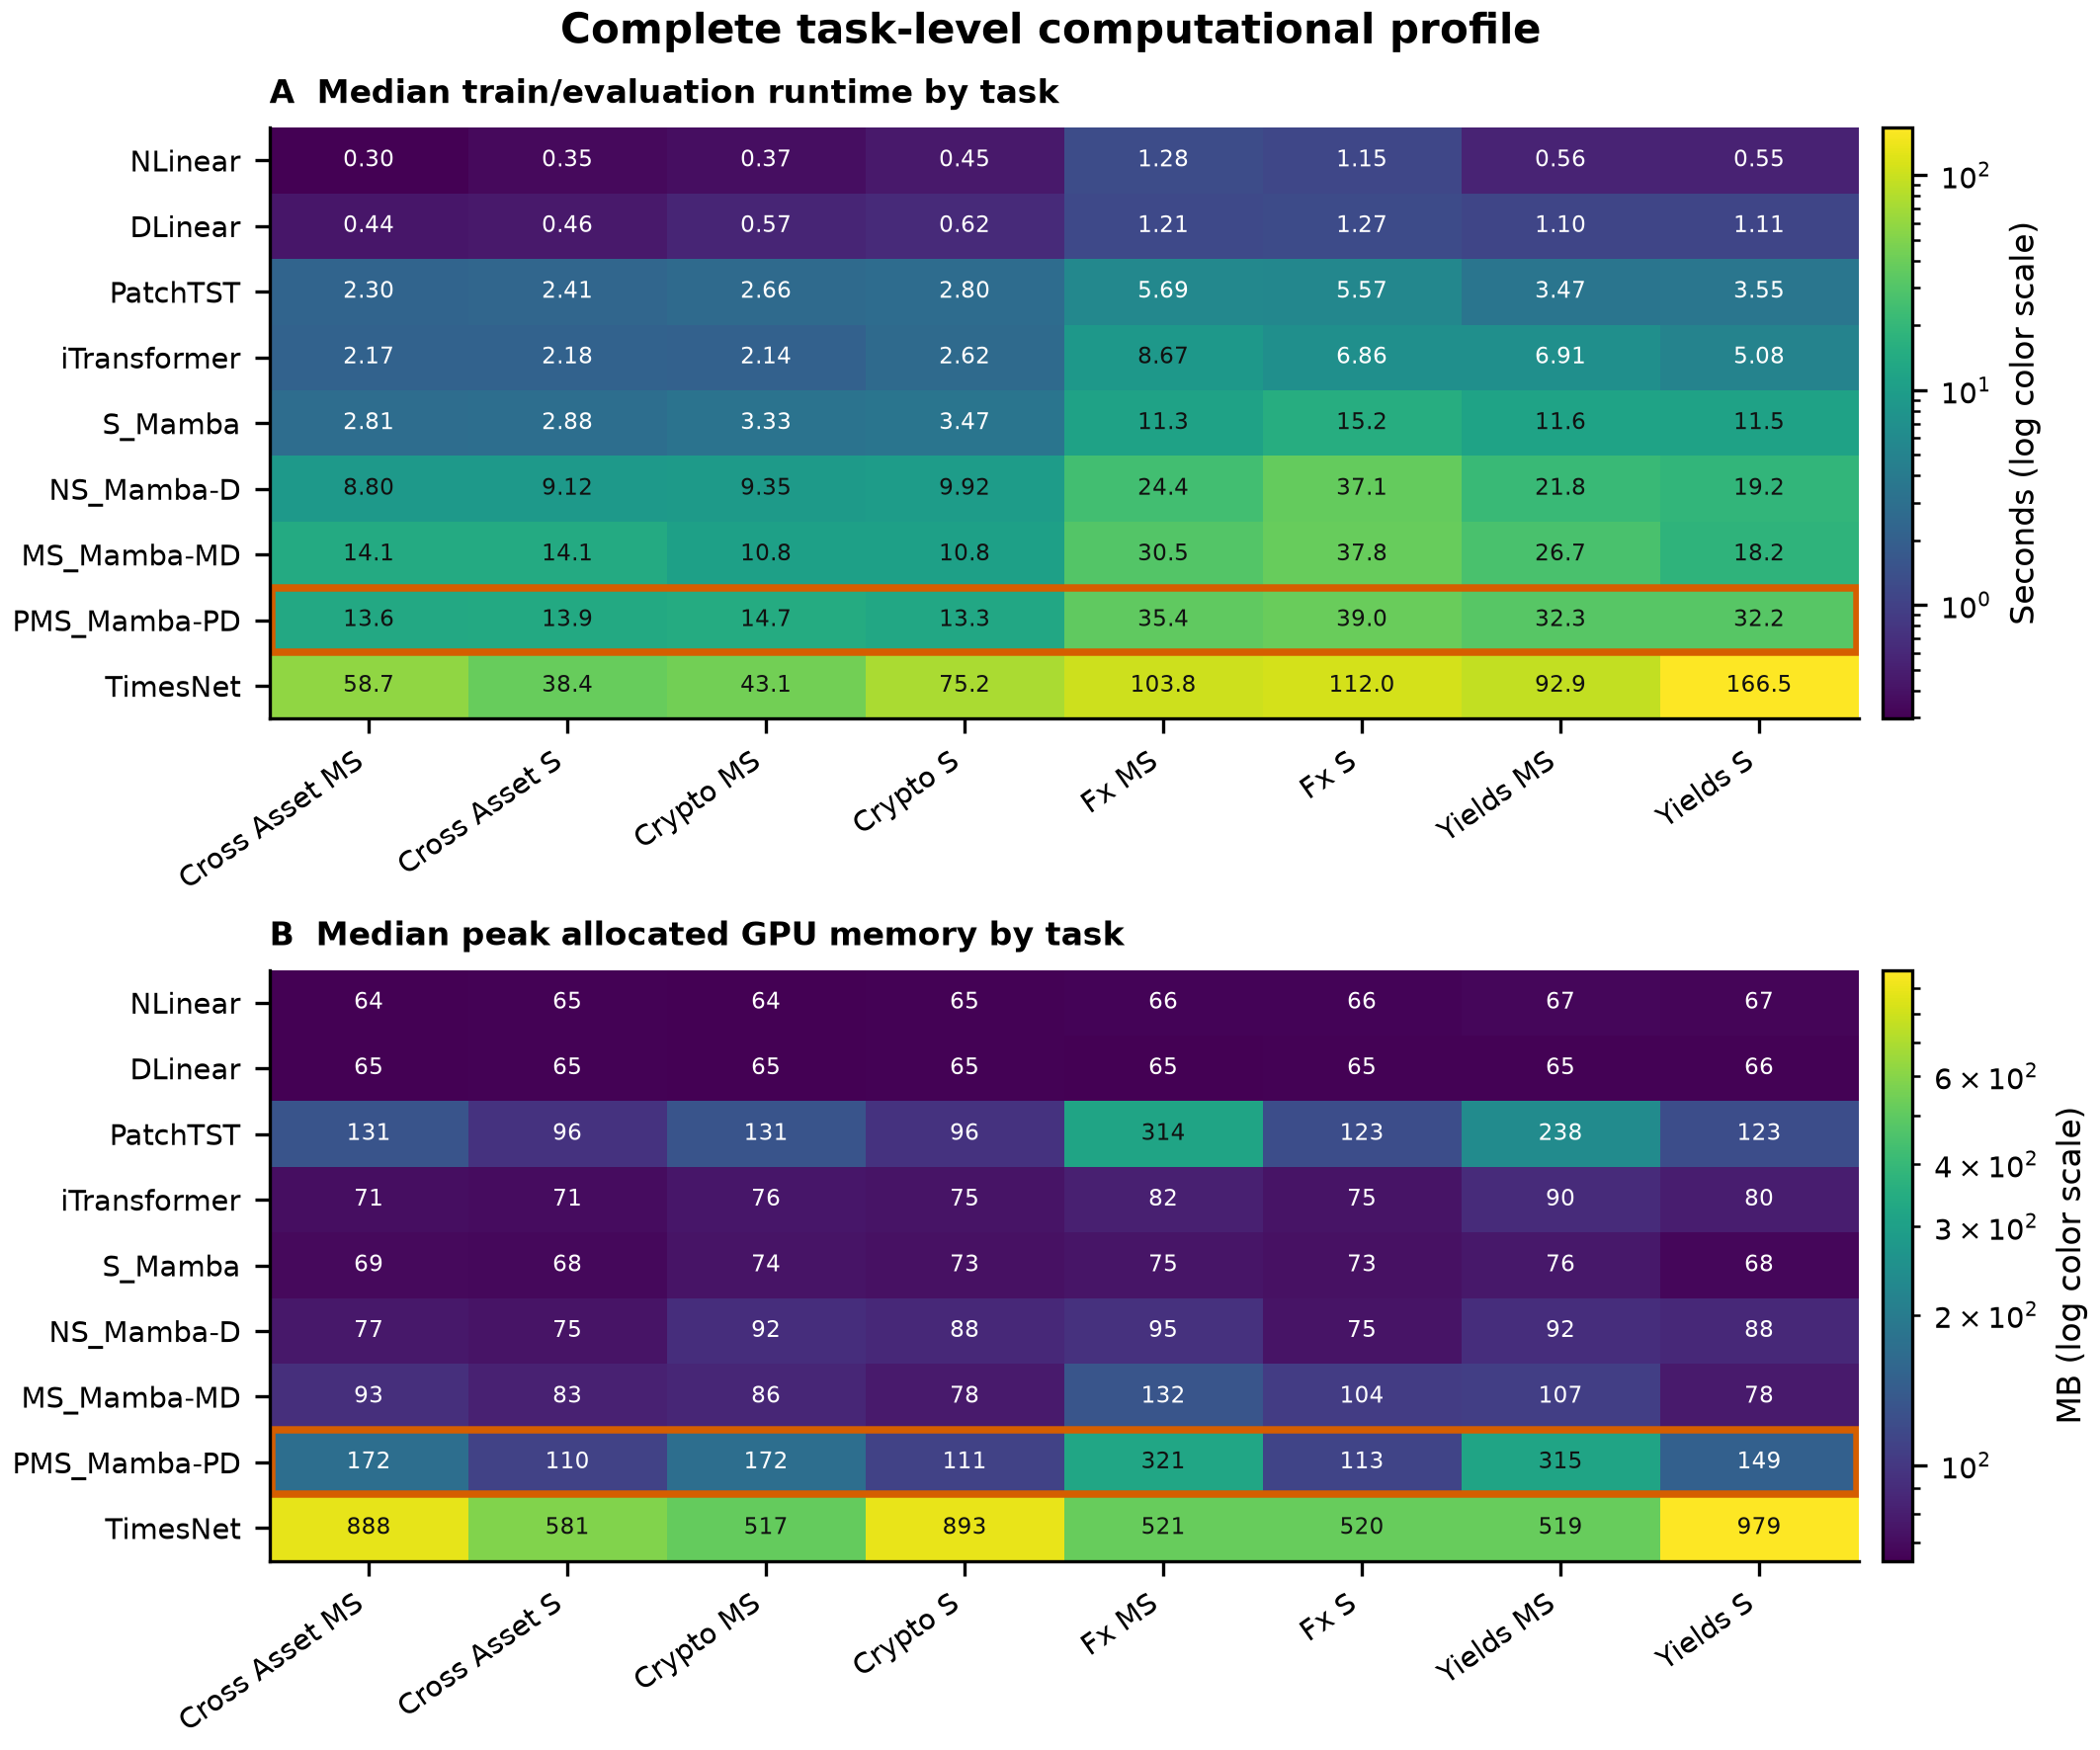

Values plotted in this chart, from the file beside it:
dataset, model, run_count, total_origin_forecasts, median_origin_count, total_runtime_seconds, mean_runtime_seconds, minimum_runtime_seconds, runtime_q1_seconds, median_runtime_seconds, runtime_q3_seconds, maximum_runtime_seconds, mean_peak_gpu_memory_mb, minimum_peak_gpu_memory_mb, peak_gpu_memory_q1_mb, median_peak_gpu_memory_mb, peak_gpu_memory_q3_mb, maximum_peak_gpu_memory_mb, family, mode
financial_cross_asset_ms, NLinear, 30, 23810, 830.0, 9.702, 0.3234, 0.2106, 0.2571, 0.296, 0.4124, 0.4466, 64.63, 64.25, 64.27, 64.43, 64.84, 65.54, cross_asset, MS
financial_cross_asset_ms, DLinear, 30, 23810, 830.0, 13.06, 0.4355, 0.3089, 0.3609, 0.4358, 0.4958, 0.7252, 64.98, 64.42, 64.45, 64.7, 65.29, 66.31, cross_asset, MS
financial_cross_asset_ms, PatchTST, 30, 23810, 830.0, 71.45, 2.382, 1.632, 1.99, 2.305, 2.564, 3.469, 131.7, 129.3, 129.4, 130.6, 133.2, 137.4, cross_asset, MS
financial_cross_asset_ms, iTransformer, 30, 23810, 830.0, 67.93, 2.264, 1.216, 1.533, 2.168, 3.116, 3.246, 71.48, 71.26, 71.27, 71.38, 71.61, 72, cross_asset, MS
financial_cross_asset_ms, S_Mamba, 30, 23810, 830.0, 97.34, 3.245, 1.929, 2.405, 2.813, 4.552, 4.989, 69.11, 68.93, 68.96, 69.03, 69.2, 69.49, cross_asset, MS
financial_cross_asset_ms, NS_Mamba-D, 30, 23810, 830.0, 256.8, 8.559, 5.038, 6.094, 8.797, 10.68, 12.77, 77.15, 76.79, 76.84, 77, 77.35, 77.95, cross_asset, MS
financial_cross_asset_ms, MS_Mamba-MD, 30, 23810, 830.0, 375.6, 12.52, 6.658, 8.059, 14.06, 16.09, 16.74, 93.21, 92.61, 92.86, 93.05, 93.49, 94.23, cross_asset, MS
financial_cross_asset_ms, PMS_Mamba-PD, 30, 23810, 830.0, 386.3, 12.88, 7.204, 8.739, 13.56, 16.65, 17.99, 172.3, 170.6, 171.5, 172, 173, 174.8, cross_asset, MS
financial_cross_asset_ms, TimesNet, 30, 23810, 830.0, 1843, 61.42, 45.38, 54.34, 58.65, 69.39, 75.03, 1048, 580.4, 805.4, 888.3, 1312, 1933, cross_asset, MS
financial_cross_asset_s, NLinear, 30, 23810, 830.0, 10.91, 0.3638, 0.2386, 0.2962, 0.3477, 0.454, 0.4892, 65.14, 64.11, 65.12, 65.21, 65.42, 65.76, cross_asset, S
financial_cross_asset_s, DLinear, 30, 23810, 830.0, 14.1, 0.4699, 0.3602, 0.4098, 0.4594, 0.5469, 0.5838, 65.36, 64.19, 65.2, 65.36, 65.73, 66.35, cross_asset, S
financial_cross_asset_s, PatchTST, 30, 23810, 830.0, 73.36, 2.445, 1.687, 2.121, 2.412, 2.655, 3.503, 97.17, 94.13, 94.29, 95.67, 98.83, 104.4, cross_asset, S
financial_cross_asset_s, iTransformer, 30, 23810, 830.0, 70.02, 2.334, 1.325, 1.611, 2.184, 3.217, 3.314, 70.67, 70.5, 70.5, 70.59, 70.78, 71.09, cross_asset, S
financial_cross_asset_s, S_Mamba, 30, 23810, 830.0, 99.93, 3.331, 2.065, 2.496, 2.882, 4.257, 5.101, 68.38, 68.27, 68.28, 68.33, 68.44, 68.63, cross_asset, S
financial_cross_asset_s, NS_Mamba-D, 30, 23810, 830.0, 264, 8.801, 5.148, 6.218, 9.124, 10.91, 12.95, 74.78, 74.56, 74.57, 74.67, 74.9, 75.29, cross_asset, S
financial_cross_asset_s, MS_Mamba-MD, 30, 23810, 830.0, 378.9, 12.63, 6.709, 8.12, 14.15, 16.23, 16.81, 83.05, 82.75, 82.77, 82.9, 83.21, 83.74, cross_asset, S
financial_cross_asset_s, PMS_Mamba-PD, 30, 23810, 830.0, 387, 12.9, 7.292, 8.827, 13.87, 16.68, 18.07, 110.2, 108.6, 109.5, 109.9, 110.8, 112.3, cross_asset, S
financial_cross_asset_s, TimesNet, 30, 23810, 830.0, 1176, 39.21, 30.12, 35.61, 38.39, 43.84, 49.06, 631, 334.3, 465.8, 581.5, 690.1, 1095, cross_asset, S
financial_crypto_ms, NLinear, 30, 36050, 1238, 11.27, 0.3757, 0.2954, 0.3266, 0.3705, 0.4162, 0.4921, 64.63, 64.25, 64.27, 64.43, 64.84, 65.54, crypto, MS
financial_crypto_ms, DLinear, 30, 36050, 1238, 16, 0.5334, 0.3718, 0.4892, 0.5659, 0.5938, 0.6662, 64.98, 64.42, 64.45, 64.7, 65.29, 66.31, crypto, MS
financial_crypto_ms, PatchTST, 30, 36050, 1238, 81.75, 2.725, 1.766, 2.142, 2.665, 3.387, 3.775, 131.7, 129.3, 129.4, 130.6, 133.2, 137.4, crypto, MS
financial_crypto_ms, iTransformer, 30, 36050, 1238, 67.16, 2.239, 1.52, 1.825, 2.141, 2.653, 3.388, 75.71, 75.49, 75.51, 75.61, 75.84, 76.23, crypto, MS
financial_crypto_ms, S_Mamba, 30, 36050, 1238, 112.2, 3.74, 2.502, 2.952, 3.326, 4.812, 5.365, 74.17, 73.95, 73.96, 74.06, 74.29, 74.68, crypto, MS
financial_crypto_ms, NS_Mamba-D, 30, 36050, 1238, 296.9, 9.896, 6.393, 7.664, 9.346, 12.1, 13.71, 92.07, 91.6, 91.63, 91.84, 92.33, 93.19, crypto, MS
financial_crypto_ms, MS_Mamba-MD, 30, 36050, 1238, 319, 10.63, 6.542, 8.637, 10.79, 13.13, 14.12, 86.15, 85.63, 85.85, 86.01, 86.38, 86.99, crypto, MS
financial_crypto_ms, PMS_Mamba-PD, 30, 36050, 1238, 441, 14.7, 9.334, 12.77, 14.74, 17.05, 19.61, 172.3, 170.6, 171.5, 172, 173, 174.8, crypto, MS
financial_crypto_ms, TimesNet, 30, 36050, 1238, 1341, 44.7, 34.99, 39.7, 43.07, 46.89, 61.6, 609.5, 275.3, 503, 516.7, 544.7, 1359, crypto, MS
financial_crypto_s, NLinear, 30, 36050, 1238, 13.47, 0.4491, 0.3415, 0.4123, 0.4509, 0.5029, 0.5746, 65.14, 64.11, 65.12, 65.21, 65.42, 65.76, crypto, S
financial_crypto_s, DLinear, 30, 36050, 1238, 17.96, 0.5986, 0.4335, 0.5449, 0.6248, 0.6555, 0.7157, 65.36, 64.19, 65.2, 65.36, 65.73, 66.35, crypto, S
financial_crypto_s, PatchTST, 30, 36050, 1238, 85.75, 2.858, 1.849, 2.217, 2.805, 3.686, 3.867, 97.17, 94.13, 94.29, 95.67, 98.83, 104.4, crypto, S
financial_crypto_s, iTransformer, 30, 36050, 1238, 75.65, 2.522, 1.657, 1.926, 2.615, 3.048, 3.489, 74.76, 74.58, 74.59, 74.67, 74.86, 75.18, crypto, S
financial_crypto_s, S_Mamba, 30, 36050, 1238, 118.5, 3.951, 2.622, 3.093, 3.469, 5.071, 5.529, 72.85, 72.67, 72.68, 72.76, 72.95, 73.27, crypto, S
financial_crypto_s, NS_Mamba-D, 30, 36050, 1238, 309.7, 10.32, 6.516, 8.484, 9.922, 12.35, 13.95, 88.21, 87.81, 87.83, 88.02, 88.45, 89.16, crypto, S
financial_crypto_s, MS_Mamba-MD, 30, 36050, 1238, 319.3, 10.64, 6.681, 8.669, 10.83, 13.16, 14.2, 78.53, 78.29, 78.31, 78.41, 78.66, 79.08, crypto, S
financial_crypto_s, PMS_Mamba-PD, 30, 36050, 1238, 370.6, 12.35, 7.323, 11.38, 13.26, 14.51, 15.28, 110.9, 109.5, 110.3, 110.7, 111.4, 112.7, crypto, S
financial_crypto_s, TimesNet, 30, 36050, 1238, 2339, 77.96, 62.31, 71.21, 75.24, 87.21, 92.93, 1083, 579, 806.5, 892.5, 1313, 1937, crypto, S
financial_fx_ms, NLinear, 30, 23960, 835.0, 37.52, 1.251, 0.751, 0.9024, 1.28, 1.616, 1.674, 66.82, 65.98, 66.03, 66.42, 67.3, 68.77, fx, MS
financial_fx_ms, DLinear, 30, 23960, 835.0, 37.11, 1.237, 0.7652, 0.9501, 1.21, 1.601, 1.656, 65.27, 64.58, 64.61, 64.92, 65.65, 66.93, fx, MS
financial_fx_ms, PatchTST, 30, 23960, 835.0, 167.1, 5.569, 3.03, 4.723, 5.687, 6.539, 7.763, 316.6, 309.3, 309.6, 314.1, 319.1, 333.5, fx, MS
financial_fx_ms, iTransformer, 30, 23960, 835.0, 264.6, 8.82, 5.121, 6.729, 8.67, 11.68, 12.82, 81.93, 81.53, 81.55, 81.74, 82.16, 82.85, fx, MS
financial_fx_ms, S_Mamba, 30, 23960, 835.0, 352.5, 11.75, 7.879, 8.095, 11.35, 14.31, 18.48, 74.82, 73.94, 74.71, 74.83, 75.09, 75.54, fx, MS
financial_fx_ms, NS_Mamba-D, 30, 23960, 835.0, 909.9, 30.33, 19.49, 23.75, 24.37, 44.09, 46.45, 95.58, 95.08, 95.11, 95.34, 95.87, 96.74, fx, MS
financial_fx_ms, MS_Mamba-MD, 30, 23960, 835.0, 1140, 38, 25.98, 27.18, 30.53, 47.72, 62.48, 132.1, 131.4, 131.4, 131.8, 132.5, 133.7, fx, MS
financial_fx_ms, PMS_Mamba-PD, 30, 23960, 835.0, 1120, 37.34, 21.24, 28.26, 35.4, 48.07, 49.04, 322.7, 319.8, 320, 321.4, 324.7, 328.9, fx, MS
financial_fx_ms, TimesNet, 30, 23960, 835.0, 3380, 112.7, 77.62, 83.66, 103.8, 138.2, 169.8, 638.4, 277.6, 509.8, 520.7, 547.3, 1363, fx, MS
financial_fx_s, NLinear, 30, 23960, 835.0, 34.76, 1.159, 0.7241, 0.8613, 1.153, 1.502, 1.55, 66.04, 64.65, 65.67, 65.93, 66.53, 67.51, fx, S
financial_fx_s, DLinear, 30, 23960, 835.0, 37.79, 1.26, 0.7776, 0.9872, 1.273, 1.581, 1.747, 65.36, 64.19, 65.2, 65.36, 65.73, 66.35, fx, S
financial_fx_s, PatchTST, 30, 23960, 835.0, 161.7, 5.391, 3.08, 4.145, 5.571, 6.575, 7.283, 126.1, 119.5, 119.9, 122.8, 129.4, 141.7, fx, S
financial_fx_s, iTransformer, 30, 23960, 835.0, 238.4, 7.948, 5.036, 5.672, 6.863, 9.173, 12.93, 74.76, 74.58, 74.59, 74.67, 74.86, 75.18, fx, S
financial_fx_s, S_Mamba, 30, 23960, 835.0, 406.4, 13.55, 7.746, 9.877, 15.23, 17.06, 18.39, 72.85, 72.67, 72.68, 72.76, 72.95, 73.27, fx, S
financial_fx_s, NS_Mamba-D, 30, 23960, 835.0, 1041, 34.71, 18.67, 25.15, 37.06, 42.49, 46.72, 74.78, 74.56, 74.57, 74.67, 74.9, 75.29, fx, S
financial_fx_s, MS_Mamba-MD, 30, 23960, 835.0, 1244, 41.47, 25.7, 30.21, 37.81, 54.89, 61.09, 104.4, 103.8, 103.9, 104.1, 104.7, 105.6, fx, S
financial_fx_s, PMS_Mamba-PD, 30, 23960, 835.0, 1105, 36.83, 21.36, 28.16, 38.98, 48.3, 48.81, 114.5, 111.6, 111.7, 113.1, 116.2, 121.7, fx, S
financial_fx_s, TimesNet, 30, 23960, 835.0, 3715, 123.8, 77.55, 99.73, 112, 155.3, 168.8, 647.3, 313.6, 510.8, 520.5, 544.7, 1363, fx, S
financial_yields_ms, NLinear, 30, 23930, 834.0, 17.62, 0.5874, 0.4092, 0.487, 0.5628, 0.7081, 0.8275, 67.93, 66.92, 66.98, 67.45, 68.52, 70.29, yields, MS
financial_yields_ms, DLinear, 30, 23930, 834.0, 29.74, 0.9915, 0.6029, 0.8021, 1.1, 1.167, 1.2, 65.6, 64.84, 64.88, 65.23, 66.04, 67.41, yields, MS
financial_yields_ms, PatchTST, 30, 23930, 834.0, 109.2, 3.642, 2.465, 2.966, 3.472, 4.368, 5.237, 241.4, 234.6, 234.9, 238.5, 245.1, 256.8, yields, MS
financial_yields_ms, iTransformer, 30, 23930, 834.0, 208.5, 6.949, 4.187, 5.614, 6.914, 8.513, 8.731, 89.94, 89.57, 89.59, 89.76, 90.15, 90.8, yields, MS
financial_yields_ms, S_Mamba, 30, 23930, 834.0, 327.6, 10.92, 6.306, 9.092, 11.58, 12.73, 12.98, 76.5, 76.28, 76.29, 76.39, 76.62, 77.01, yields, MS
financial_yields_ms, NS_Mamba-D, 30, 23930, 834.0, 673.1, 22.44, 13.08, 17.68, 21.83, 26.78, 32.95, 92.07, 91.6, 91.63, 91.84, 92.33, 93.19, yields, MS
... 12 more rows
